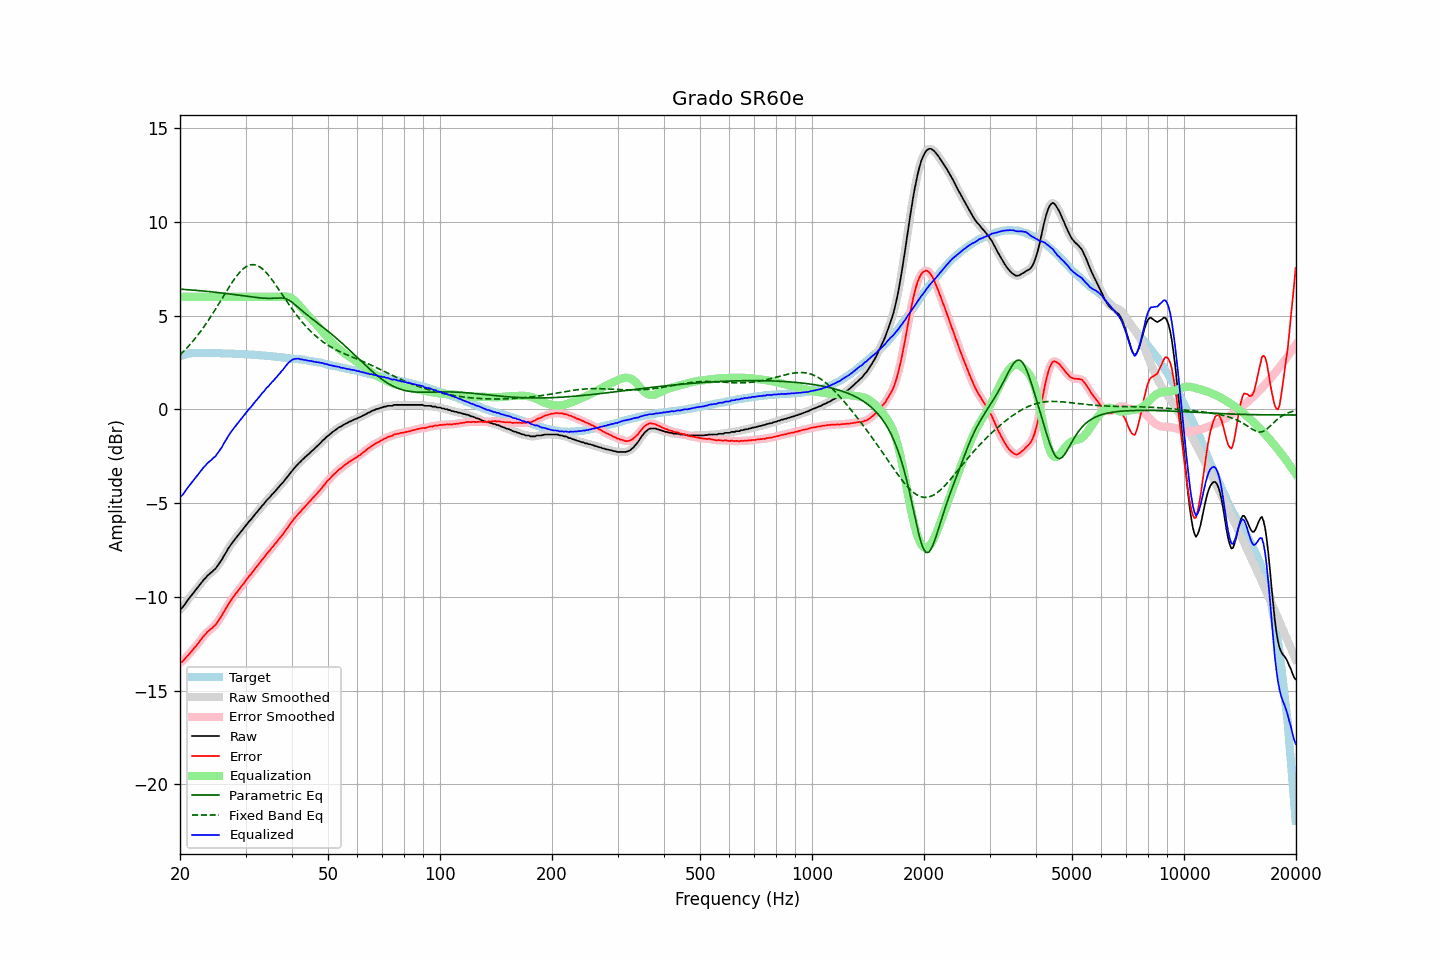

The data file committed next to this chart (first rows):
frequency, raw, error, smoothed, error_smoothed, equalization, parametric_eq, fixed_band_eq, equalized_raw, equalized_smoothed, target
20.00, -10.65, -13.49, -10.67, -13.51, 6.00, 6.41, 2.90, -4.65, -4.67, 2.83
20.20, -10.61, -13.48, -10.59, -13.46, 6.00, 6.40, 2.99, -4.61, -4.59, 2.86
20.40, -10.52, -13.42, -10.50, -13.39, 6.00, 6.40, 3.07, -4.52, -4.50, 2.89
20.61, -10.40, -13.31, -10.40, -13.32, 6.00, 6.39, 3.16, -4.40, -4.40, 2.91
20.81, -10.26, -13.21, -10.27, -13.22, 6.00, 6.39, 3.25, -4.26, -4.27, 2.94
21.02, -10.15, -13.13, -10.15, -13.12, 6.00, 6.38, 3.34, -4.15, -4.15, 2.97
21.23, -10.04, -13.03, -10.04, -13.03, 6.00, 6.37, 3.43, -4.04, -4.04, 2.98
21.44, -9.93, -12.92, -9.93, -12.93, 6.00, 6.37, 3.53, -3.93, -3.93, 2.99
21.66, -9.83, -12.83, -9.82, -12.82, 6.00, 6.36, 3.63, -3.83, -3.82, 3.00
21.87, -9.71, -12.71, -9.72, -12.72, 6.00, 6.35, 3.74, -3.71, -3.72, 3.00
22.09, -9.61, -12.62, -9.61, -12.62, 6.00, 6.34, 3.84, -3.61, -3.61, 3.01
22.31, -9.50, -12.51, -9.50, -12.51, 6.00, 6.34, 3.95, -3.50, -3.50, 3.01
22.54, -9.40, -12.41, -9.40, -12.41, 6.00, 6.33, 4.06, -3.40, -3.40, 3.01
22.76, -9.28, -12.29, -9.28, -12.29, 6.00, 6.32, 4.18, -3.28, -3.28, 3.01
22.99, -9.17, -12.17, -9.18, -12.18, 6.00, 6.31, 4.30, -3.17, -3.18, 3.00
23.22, -9.06, -12.06, -9.07, -12.07, 6.00, 6.31, 4.42, -3.06, -3.07, 3.00
23.45, -8.98, -11.98, -8.97, -11.97, 6.00, 6.30, 4.54, -2.98, -2.97, 3.00
23.69, -8.88, -11.87, -8.88, -11.88, 6.00, 6.29, 4.67, -2.88, -2.88, 3.00
23.92, -8.80, -11.80, -8.80, -11.81, 6.00, 6.28, 4.79, -2.80, -2.80, 3.00
24.16, -8.72, -11.73, -8.73, -11.73, 6.00, 6.27, 4.93, -2.72, -2.73, 3.01
24.40, -8.66, -11.67, -8.66, -11.66, 6.00, 6.26, 5.06, -2.66, -2.66, 3.01
24.65, -8.58, -11.57, -8.58, -11.58, 6.00, 6.25, 5.19, -2.58, -2.58, 3.00
24.89, -8.51, -11.51, -8.50, -11.49, 6.00, 6.24, 5.33, -2.51, -2.50, 2.99
25.14, -8.39, -11.39, -8.39, -11.39, 6.00, 6.23, 5.47, -2.39, -2.39, 2.99
25.39, -8.27, -11.27, -8.28, -11.27, 6.00, 6.23, 5.61, -2.27, -2.28, 2.99
25.65, -8.15, -11.14, -8.15, -11.14, 6.00, 6.22, 5.75, -2.15, -2.15, 2.99
25.91, -8.03, -11.01, -8.01, -11.00, 6.00, 6.21, 5.89, -2.03, -2.01, 2.98
26.16, -7.86, -10.84, -7.87, -10.86, 6.00, 6.20, 6.03, -1.86, -1.87, 2.98
26.43, -7.73, -10.71, -7.73, -10.70, 6.00, 6.18, 6.17, -1.73, -1.73, 2.98
26.69, -7.58, -10.56, -7.58, -10.56, 6.00, 6.17, 6.31, -1.58, -1.58, 2.98
26.96, -7.43, -10.41, -7.44, -10.42, 6.00, 6.16, 6.45, -1.43, -1.44, 2.98
27.23, -7.31, -10.28, -7.30, -10.28, 6.00, 6.15, 6.58, -1.31, -1.30, 2.98
27.50, -7.18, -10.15, -7.18, -10.15, 6.00, 6.14, 6.72, -1.18, -1.18, 2.98
27.77, -7.06, -10.03, -7.06, -10.03, 6.00, 6.13, 6.84, -1.06, -1.06, 2.97
28.05, -6.95, -9.92, -6.95, -9.91, 6.00, 6.12, 6.97, -0.95, -0.95, 2.97
28.33, -6.84, -9.80, -6.84, -9.80, 6.00, 6.11, 7.08, -0.84, -0.84, 2.95
28.62, -6.74, -9.69, -6.73, -9.69, 6.00, 6.10, 7.19, -0.74, -0.73, 2.95
28.90, -6.62, -9.58, -6.63, -9.57, 6.00, 6.08, 7.29, -0.62, -0.63, 2.95
29.19, -6.51, -9.46, -6.52, -9.47, 6.00, 6.07, 7.39, -0.51, -0.52, 2.94
29.48, -6.41, -9.36, -6.41, -9.36, 6.00, 6.06, 7.47, -0.41, -0.41, 2.95
29.78, -6.31, -9.24, -6.30, -9.25, 6.00, 6.05, 7.54, -0.31, -0.30, 2.94
30.08, -6.20, -9.13, -6.19, -9.13, 6.00, 6.04, 7.60, -0.20, -0.19, 2.94
30.38, -6.09, -9.01, -6.09, -9.02, 6.00, 6.02, 7.65, -0.09, -0.09, 2.93
30.68, -5.97, -8.90, -5.99, -8.91, 6.00, 6.01, 7.68, 0.03, 0.01, 2.93
30.99, -5.90, -8.81, -5.89, -8.80, 6.00, 6.00, 7.71, 0.10, 0.11, 2.91
31.30, -5.79, -8.70, -5.78, -8.70, 6.00, 5.99, 7.72, 0.21, 0.22, 2.91
31.61, -5.67, -8.59, -5.68, -8.59, 6.00, 5.98, 7.72, 0.33, 0.32, 2.91
31.93, -5.57, -8.47, -5.57, -8.47, 6.00, 5.97, 7.70, 0.43, 0.43, 2.90
32.24, -5.47, -8.36, -5.47, -8.36, 6.00, 5.96, 7.67, 0.53, 0.53, 2.89
32.57, -5.37, -8.25, -5.37, -8.25, 6.00, 5.95, 7.63, 0.63, 0.63, 2.89
32.89, -5.26, -8.15, -5.26, -8.14, 6.00, 5.94, 7.58, 0.74, 0.74, 2.88
33.22, -5.15, -8.03, -5.16, -8.04, 6.00, 5.93, 7.51, 0.85, 0.84, 2.87
33.55, -5.06, -7.93, -5.06, -7.92, 6.00, 5.93, 7.44, 0.94, 0.94, 2.87
33.89, -4.95, -7.81, -4.95, -7.82, 6.00, 5.92, 7.35, 1.05, 1.05, 2.86
34.23, -4.85, -7.70, -4.86, -7.71, 6.00, 5.92, 7.26, 1.15, 1.14, 2.86
34.57, -4.76, -7.61, -4.76, -7.60, 6.00, 5.92, 7.16, 1.24, 1.24, 2.85
34.92, -4.68, -7.51, -4.67, -7.51, 6.00, 5.92, 7.05, 1.32, 1.33, 2.83
35.27, -4.57, -7.40, -4.58, -7.40, 6.00, 5.92, 6.94, 1.43, 1.42, 2.83
35.62, -4.49, -7.30, -4.48, -7.30, 6.00, 5.92, 6.82, 1.51, 1.52, 2.82
35.97, -4.38, -7.19, -4.38, -7.20, 6.00, 5.93, 6.70, 1.62, 1.62, 2.81
... 635 more rows
